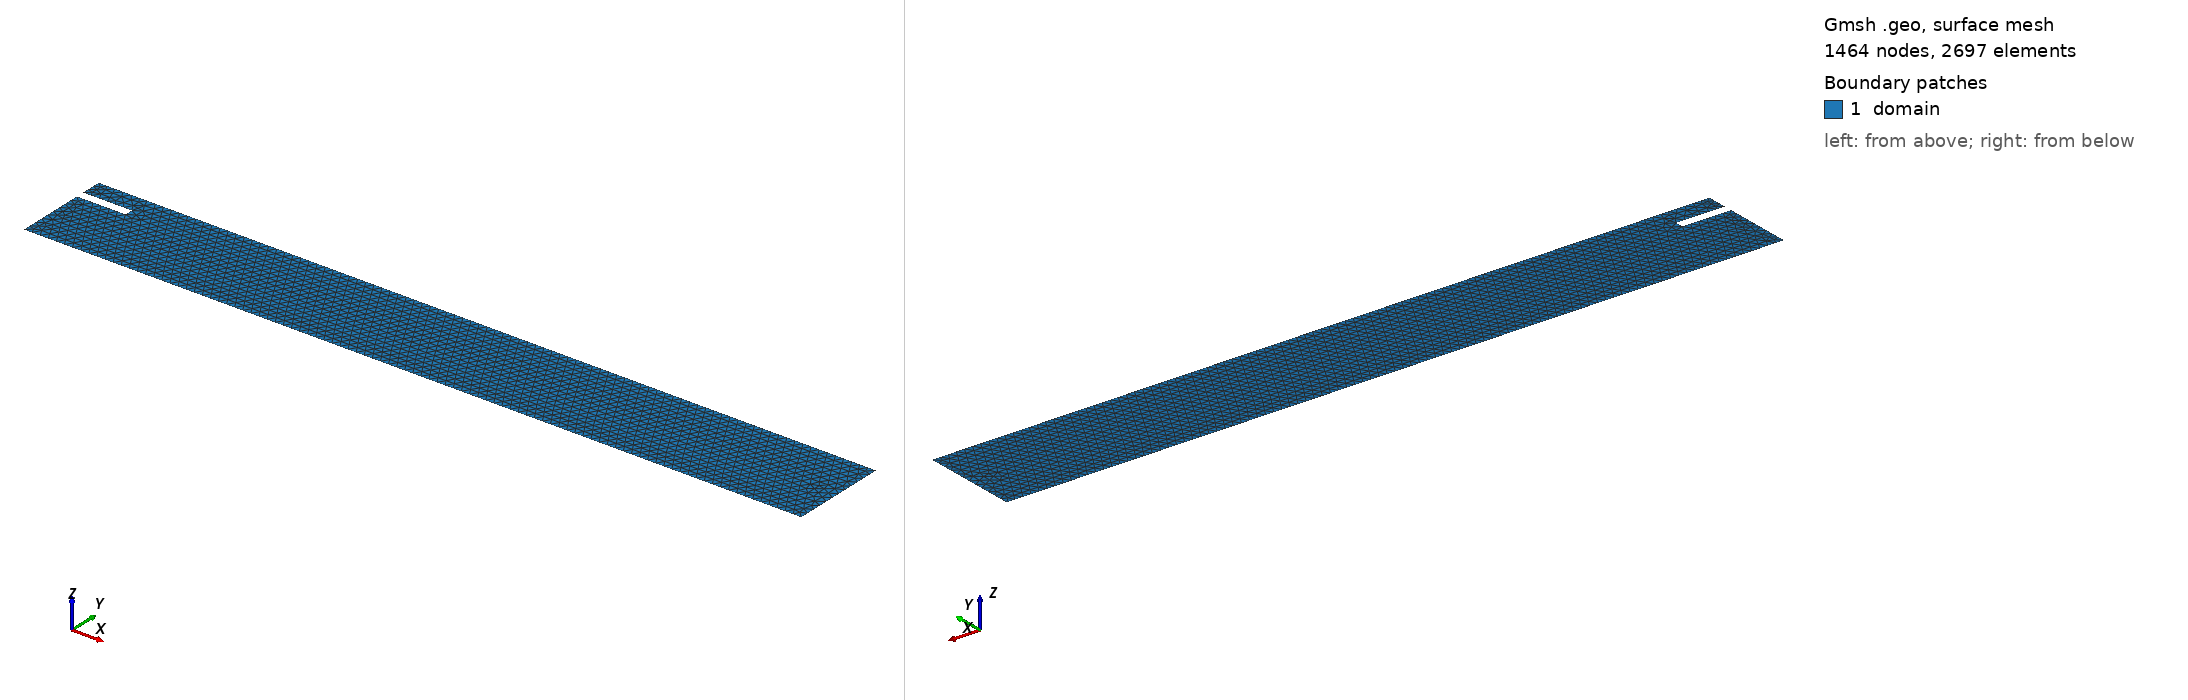

Gmsh geometry script, surface-meshed: 1464 nodes, 2697 surface elements. Boundary patches (legend numbers): 1 domain. Left view from above one corner, right view from below the opposite corner. Legend entries are the model's physical surfaces. The drawing asked Gmsh for element sizes between 1% and 20% of the model's largest extent; the script's own settings can give other sizes.

=== mesh_tri.geo (drawn) ===
//// Options
Mesh.Algorithm = 5;

//// Parameters
// Geometry
H = 1.0; 		// Plate height
W = 8*H;		// Plate width
a = H / 2;		// Initial crack length
e = H / 4;		// Eccentricity
// Numerical
dx = H / 12;

//// Points
// Border
Point(11) = {0, 0, 0, dx};
Point(12) = {W, 0, 0, dx};
Point(13) = {W, H, 0, dx};
Point(14) = {0, H, 0, dx};
// Initial crack
Point(21) = {0, H/2 + e - dx/2, 0, dx};
Point(22) = {a, H/2 + e - dx/2, 0, dx};
Point(23) = {a, H/2 + e + dx/2, 0, dx};
Point(24) = {0, H/2 + e + dx/2, 0, dx};

//// Lines
Line(1) = {11, 12};
Line(2) = {12, 13};
Line(3) = {13, 14};
Line(4) = {14, 24};
Line(5) = {24, 23};
Line(6) = {23, 22};
Line(7) = {22, 21};
Line(8) = {21, 11};

//// Surfaces
Curve Loop(1) = {1, 2, 3, 4, 5, 6, 7, 8};
Plane Surface(1) = {1};

//// Physical groups
Physical Surface("domain", 1) = {1};
Physical Curve("bot", 2) = {1};
Physical Curve("top", 3) = {3};
Physical Curve("left", 4) = {4, 8};
Physical Curve("right", 5) = {2};
Physical Curve("crack", 6) = {5, 6, 7};
